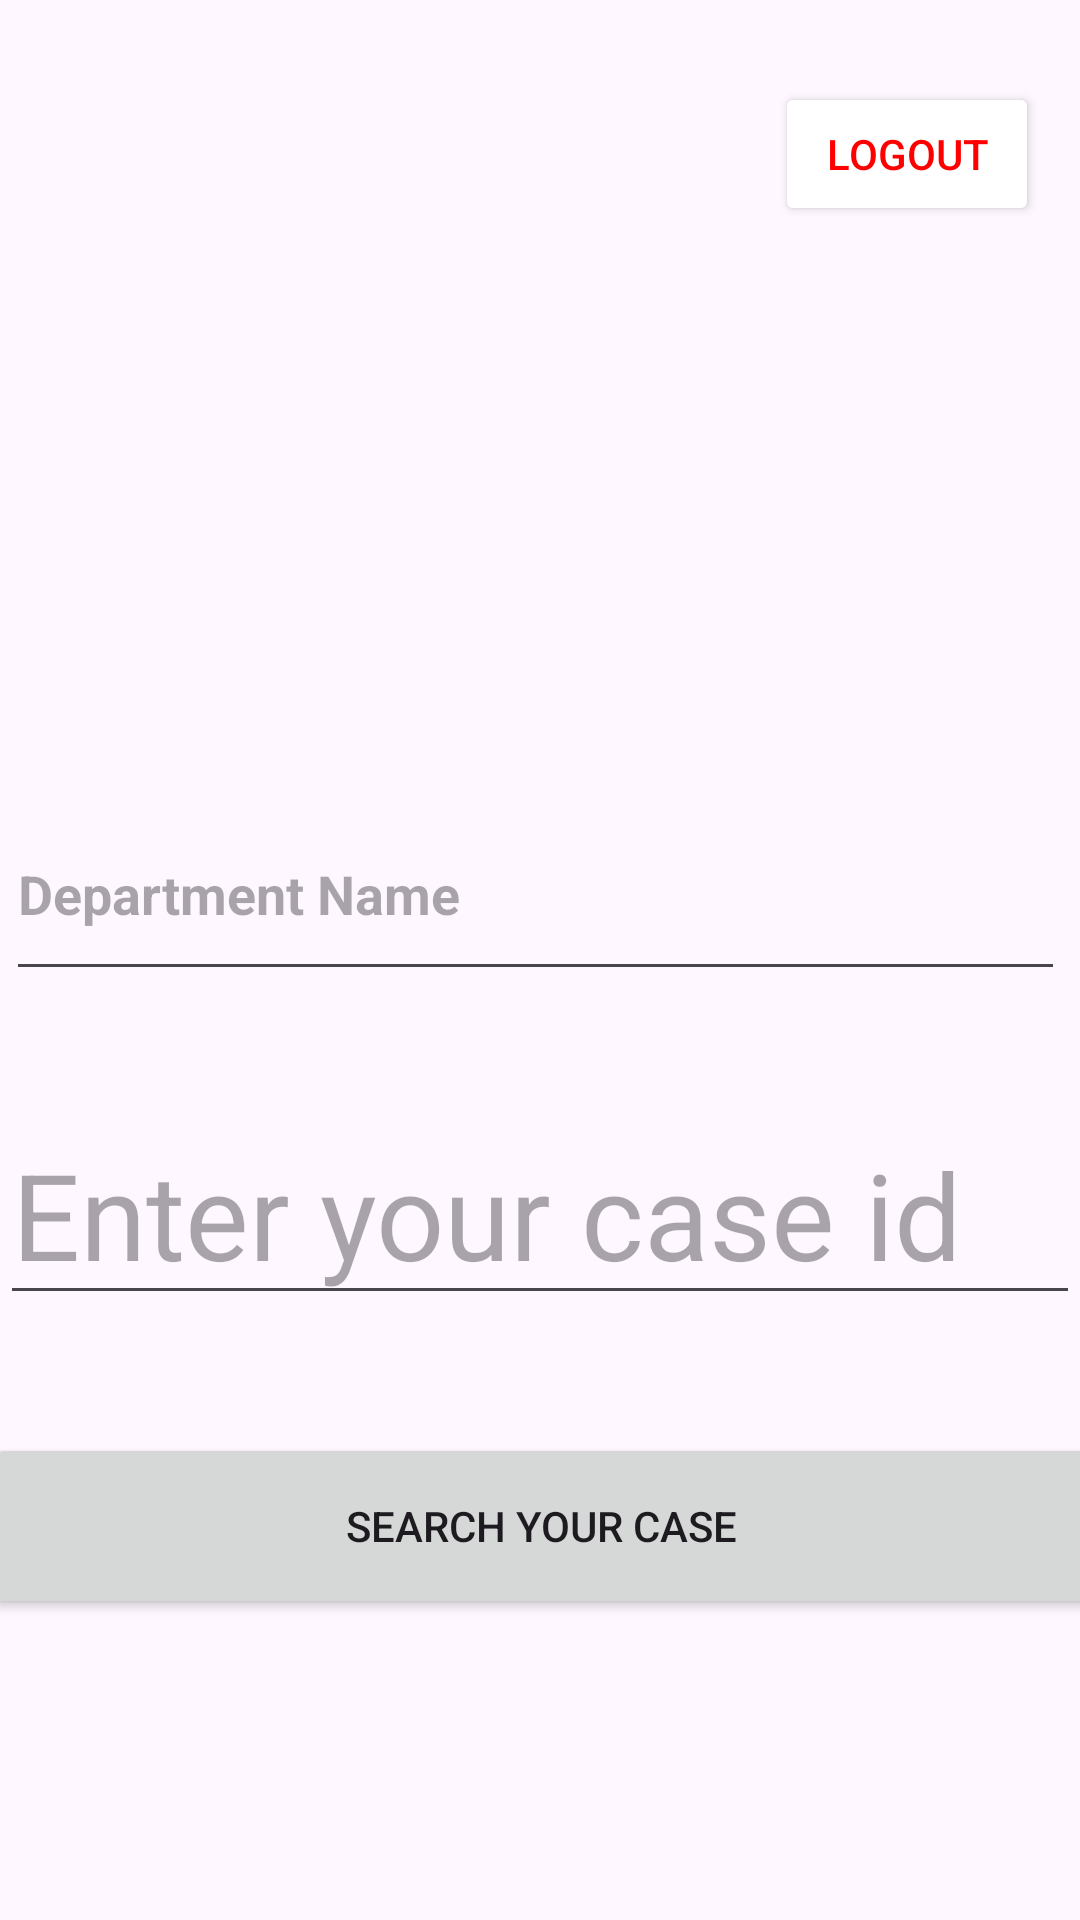

Here is an Android app screen rendered from its layout file. Give the layout XML and the strings, colors and styles it references.
<!-- AndroidManifest.xml: application theme Theme.Techsprint -->
<!-- res/layout/activity_main.xml -->
<?xml version="1.0" encoding="utf-8"?>
<androidx.constraintlayout.widget.ConstraintLayout xmlns:android="http://schemas.android.com/apk/res/android"
    xmlns:app="http://schemas.android.com/apk/res-auto"
    xmlns:tools="http://schemas.android.com/tools"
    android:layout_width="match_parent"
    android:layout_height="match_parent"
    android:background="@drawable/mainnewback"

    tools:context=".MainActivity">



    <ImageView
        android:id="@+id/imageView"
        android:layout_width="120dp"
        android:layout_height="120dp"
        android:layout_marginTop="80dp"
        app:layout_constraintEnd_toEndOf="parent"
        app:layout_constraintHorizontal_bias="0.426"
        app:layout_constraintStart_toStartOf="parent"
        app:layout_constraintTop_toTopOf="parent"
        tools:srcCompat="@drawable/logo"
        android:visibility="visible"/>

    <EditText
        android:id="@+id/caseIdEditText"
        android:layout_width="match_parent"
        android:layout_height="60dp"
        android:layout_marginTop="154dp"
        android:hint="Enter your case id"
        android:textSize="40dp"
        app:layout_constraintBottom_toBottomOf="parent"
        app:layout_constraintTop_toBottomOf="@+id/imageView"
        app:layout_constraintVertical_bias="0.107"
        tools:layout_editor_absoluteX="-16dp"></EditText>

    <Button
        android:id="@+id/caseSearchButton"
        android:layout_width="371dp"
        android:layout_height="62dp"
        android:layout_marginBottom="64dp"
        android:text="Search your case"
        app:layout_constraintBottom_toBottomOf="parent"
        app:layout_constraintEnd_toEndOf="parent"
        app:layout_constraintStart_toStartOf="parent"
        app:layout_constraintTop_toBottomOf="@+id/caseIdEditText"
        app:layout_constraintVertical_bias="0.522" />

    <Button
        android:id="@+id/logoutbtn"
        android:layout_width="wrap_content"
        android:layout_height="wrap_content"
        android:backgroundTint="@color/white"
        android:text="logOut"
        android:textColor="#ff0000"
        app:layout_constraintBottom_toBottomOf="parent"
        app:layout_constraintEnd_toEndOf="parent"
        app:layout_constraintHorizontal_bias="0.95"
        app:layout_constraintStart_toStartOf="parent"
        app:layout_constraintTop_toTopOf="parent"
        app:layout_constraintVertical_bias="0.046"></Button>

    <EditText
        android:id="@+id/departmentEditText"
        android:layout_width="353dp"
        android:layout_height="68dp"
        android:layout_marginBottom="48dp"
        android:hint="Department Name"
        android:textStyle="bold"
        app:layout_constraintBottom_toTopOf="@+id/caseIdEditText"
        app:layout_constraintEnd_toEndOf="parent"
        app:layout_constraintHorizontal_bias="0.275"
        app:layout_constraintStart_toStartOf="parent" />


</androidx.constraintlayout.widget.ConstraintLayout>
<!-- resources referenced by this layout -->
<resources>
  <color name="white">#FFFFFFFF</color>
  <!-- drawable logo: png bitmap (drawable, 76616 bytes) -->
  <style name="Theme.Techsprint" parent="Base.Theme.Techsprint" />
  <style name="Base.Theme.Techsprint" parent="Theme.Material3.DayNight.NoActionBar">
          
          
      </style>
</resources>
